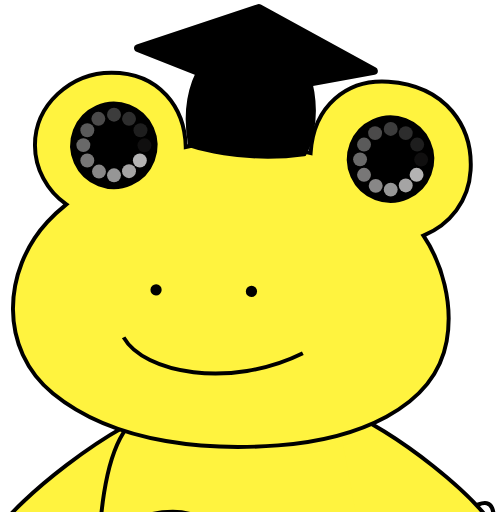
t = 0.00 s
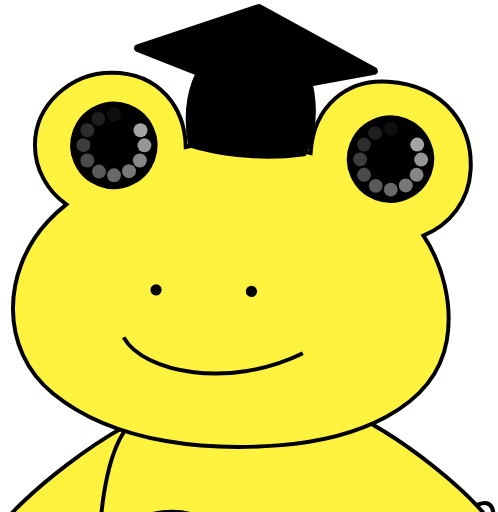
t = 0.25 s
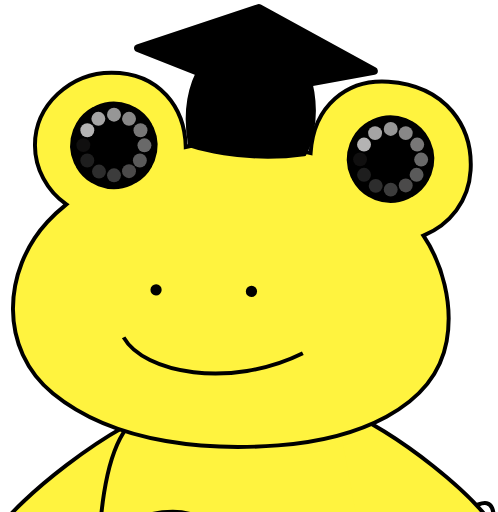
t = 0.50 s
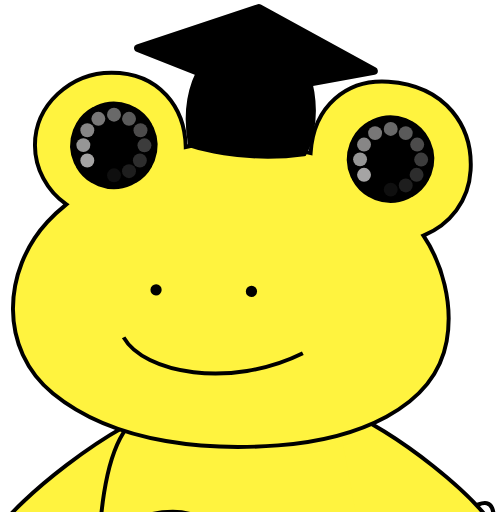
t = 0.75 s

The animated SVG that drew these frames (rendered in a browser with its animation timeline set to each time). Animation: 24 SMIL elements (animate=24); one cycle of 1.00 s, repeats indefinitely.

<?xml version="1.0" encoding="utf-8"?>
<!-- Generator: Adobe Illustrator 16.0.0, SVG Export Plug-In . SVG Version: 6.00 Build 0)  -->
<!DOCTYPE svg PUBLIC "-//W3C//DTD SVG 1.1//EN" "http://www.w3.org/Graphics/SVG/1.1/DTD/svg11.dtd">
<svg version="1.1" xmlns="http://www.w3.org/2000/svg" xmlns:xlink="http://www.w3.org/1999/xlink" x="0px" y="0px"
	 width="628.085px" height="645.23px" viewBox="0 0 628.085 645.23" enable-background="new 0 0 628.085 645.23"
	 xml:space="preserve">
<g id="はす">
	<g>
		<path fill="#FFFFFF" stroke="#000000" stroke-width="5.2511" d="M409.054,943.852c11.26,9.578,105.462-9.168,170.417-118.619
			c34.832-58.691,50.506-161.67,41.13-184.688c-11.493-28.259-77.513,44.179-101.561,78.723
			c-29.072,41.735-63.573,79.803-80.411,96.825c-22.502,22.746-49.29,40.201-59.202,48.248"/>
		<path fill="none" stroke="#000000" stroke-width="5.3992" d="M493.494,819.225c5.09-37.744,14.998-54.521,12.787-83.971"/>
		<path fill="none" stroke="#000000" stroke-width="5.2511" d="M542.38,756.412c8.501-33.143,10.966-53.716,19.447-87.86"/>
		<path fill="none" stroke="#000000" stroke-width="5.2511" d="M486.031,869.232c35.157-0.947,50.909-20.635,80.735-24.225"/>
		<path fill="none" stroke="#000000" stroke-width="5.2511" d="M525.684,816.592c29.789-4.598,51.789-23.83,72.719-31.906"/>
		<path fill="none" stroke="#000000" stroke-width="5.2511" d="M551.925,758.926c37.627-17.953,45.706-41.133,68.899-64.801"/>
		<path fill="none" stroke="#000000" stroke-width="5.3992" d="M432.48,858.543c17.33-32.594,25.11-39.371,32.926-67.531"/>
		<path fill="none" stroke="#000000" stroke-width="5.2511" d="M446.495,915.17c28.247-9.186,40.001-6.338,76.325-20.033"/>
		<g>
			<path fill="#FFF33F" d="M319.123,796.51l4.896-1.018c9.967,47.967,32.394,72.287,66.657,72.287c0.002,0,0.004,0,0.006,0
				c48.624-0.004,108.562-50.123,125.729-75.873c8.772-13.158,16.671-24.184,22.843-31.883
				c9.099-11.354,11.785-12.303,13.588-12.303c1.156,0,2.196,0.586,2.782,1.57c1.042,1.75,2.981,5.008-18.043,43.783
				c-2.151,3.967-4.258,8.027-6.489,12.328c-20.988,40.457-49.732,95.863-171.809,168.109l-3.01,1.781L319.123,796.51z"/>
			<g>
				<path d="M552.841,750.221c2.96,0.002-1.782,12.748-17.459,41.662c-23.035,42.48-43.331,100.15-177.373,179.479l-36.438-175.359
					c11.493,55.309,38.487,74.277,69.111,74.277c50.525,0,110.921-51.656,127.809-76.986
					C536.57,766.174,549.529,750.217,552.841,750.221 M552.845,745.221h-0.002h-0.002c-2.696,0-5.727,0.996-15.54,13.24
					c-6.215,7.754-14.159,18.84-22.971,32.059c-16.917,25.373-75.893,74.76-123.648,74.76c-32.918,0-54.523-23.65-64.215-70.295
					l-9.791,2.035l36.438,175.359l1.423,6.848l6.019-3.563c54.339-32.158,94.949-63.576,124.149-96.047
					c25.292-28.127,37.678-52,48.605-73.064c2.225-4.289,4.327-8.34,6.467-12.287c6.869-12.668,11.937-22.775,15.06-30.039
					c4.437-10.316,4.455-13.656,2.935-16.213C556.732,746.266,554.891,745.221,552.845,745.221L552.845,745.221z"/>
			</g>
		</g>
	</g>
	<path fill="#FFF33F" stroke="#000000" stroke-width="5" d="M124.364,818.951C103.155,977.66,99.077,948.5,70,972.877
		c-17.367,14.559-29.642,56.15,6.575,73.412c39.425,18.787,120.61,19.463,152.064-6.91c31.453-26.367,56.877-135.65,52.046-246.488"
		/>
	<path fill="#FFF33F" stroke="#000000" stroke-width="5" d="M215.968,512.869C134.337,534.792,17.04,636.498,1.189,664.121
		c-27.603,48.053,110.941,21.047,165.928,3.41"/>
	<path fill="#FFF33F" stroke="#000000" stroke-width="5" d="M432.447,533.13c13.414,19.336,15.091,46.4,24.617,76.299
		c11.426,35.915,50.928,256.51,37.021,318.276c-10.167,45.156-151.782,54.584-205.543,58.736
		c-42.796,3.305-85.831-13.506-118.772-53.807c-45-55.055-52.771-138.641-47.985-210.177c4-59.78,7.621-135.229,33.674-176.578
		c30.257-48.013,91.208-60.721,139.916-60.515C340.687,485.556,402.935,490.572,432.447,533.13z"/>
	<path fill="#FFF33F" stroke="#000000" stroke-width="5" d="M423.332,511.683c85.654,37.18,175.066,113.662,200.535,154.068
		c32.744,51.955-134.723,8.08-172.321-3.703"/>
	<g>
		<path fill="#FFF33F" stroke="#000000" stroke-width="5" d="M489.81,102.772c-51.719-3.598-94.448,29.893-98.087,90.116
			c-42.554-10.295-74.898-14.248-124.007-12.373c-10.2,0.389-21.495,1.977-33.452,4.591c-0.974-49.543-33.094-93.712-93.608-93.712
			c-51.92,0-96.578,40.92-96.578,91.399c0,29.405,15.005,57.647,39.582,74.762c-8.821,7.134-16.86,14.537-23.837,22.11
			c-56.498,61.321-61.739,160.188,7,216.326c81.232,66.342,203.757,71.697,283.907,65.455
			c96.671-7.529,196.963-45.268,212.593-131.287c8.625-47.47-6.01-98.762-29.279-133.163c33.603-14.205,57.194-43.472,59.479-82.3
			C596.732,160.166,563.172,107.876,489.81,102.772z"/>
		<g>
			<path stroke="#000000" stroke-width="5" d="M540.549,178.98c11.843,26.522-0.063,57.629-26.58,69.468
				c-26.534,11.838-57.625-0.059-69.47-26.577c-11.848-26.527,0.064-57.638,26.583-69.477
				C497.613,140.554,528.706,152.459,540.549,178.98z"/>
			<path display="none" fill="#FFFFFF" stroke="#FFFFFF" stroke-width="5" d="M528.202,182.826
				c3.602,8.059-0.021,17.523-8.084,21.116c-8.064,3.6-17.52-0.019-21.123-8.08c-3.595-8.068,0.033-17.526,8.082-21.119
				C515.147,171.138,524.609,174.753,528.202,182.826z"/>
		</g>
		<g>
			<path stroke="#000000" stroke-width="5" d="M191.627,161.59c11.843,26.522-0.063,57.629-26.58,69.468
				c-26.534,11.838-57.625-0.059-69.47-26.577c-11.848-26.527,0.064-57.638,26.583-69.477
				C148.691,123.164,179.784,135.069,191.627,161.59z"/>
			<path display="none" fill="#FFFFFF" stroke="#FFFFFF" stroke-width="5" d="M179.28,165.436
				c3.602,8.059-0.021,17.523-8.084,21.116c-8.064,3.6-17.52-0.019-21.123-8.08c-3.595-8.068,0.033-17.526,8.082-21.119
				C166.226,153.748,175.688,157.363,179.28,165.436z"/>
		</g>
		<path stroke="#000000" stroke-width="5" d="M201.421,365.547c-0.08,2.56-2.203,4.574-4.736,4.494
			c-2.532-0.079-4.524-2.22-4.442-4.781c0.082-2.561,2.202-4.573,4.736-4.489C199.513,360.847,201.502,362.986,201.421,365.547z"/>
		<path stroke="#000000" stroke-width="5" d="M321.729,367.356c-0.083,2.562-2.205,4.573-4.738,4.493
			c-2.532-0.076-4.523-2.218-4.442-4.78c0.081-2.56,2.199-4.569,4.734-4.49C319.816,362.658,321.808,364.798,321.729,367.356z"/>
		<path fill="none" stroke="#000000" stroke-width="5" d="M155.911,425.265c25.527,45.147,134.418,65.245,226.02,19.998"/>
	</g>
	<g>
		<path fill="#FFFFFF" stroke="#000000" stroke-width="5" d="M338.471,849.803c5.509,70.348-2.321,101.447-8.403,132.529
			c-95.71,20.863-183.095-19.395-198.741-129.672c-19.95-140.611,6.154-207.43,86.625-207.43
			C279.286,645.23,327.371,708.062,338.471,849.803z"/>
		<path fill="#FFF33F" stroke="#000000" stroke-width="5" d="M165.981,833.961c0,0-3.373-49.621,36.917-58.078l5.488,49.295
			l3.293-49.295c0,0,45.862,0.748,55.019,51.406c8.645,47.834-43.484,12.752-48.981,19.475
			c-5.499,6.725,16.581,59.619,11.085,61.205c-5.498,1.582-13.479,0.18-16.574-3.377c-3.093-3.559-5.867-51.504-8.781-57.828
			C198.099,835.145,167.703,849.377,165.981,833.961z"/>
	</g>
	<path fill="#FFF33F" stroke="#000000" stroke-width="5" d="M339.428,923.393c-8.842,85.75-15.611,71.57-42.68,98.158
		c-16.167,15.881-25.132,58.311,12.33,72.668c40.781,15.627,121.768,9.912,151.049-18.852
		c29.281-28.762,46.028-139.707,32.491-249.82"/>
	<path fill="none" stroke="#FFFFFF" stroke-width="12.6911" d="M416.951,188.865"/>
	<path fill="none" stroke="#FFFFFF" stroke-width="9.0119" d="M461.089-314.607"/>
	<path stroke="#000000" stroke-width="7.3015" d="M240.871,182.266c0,0,63.986,21.829,142.302,10.808
		c0,0,23.154-40.276,3.86-101.183c0,0-53.545-40.77-126.867-15.228C260.166,76.663,228.088,112.267,240.871,182.266z"/>
	<polygon stroke="#000000" stroke-width="9.6606" stroke-linecap="round" stroke-linejoin="round" points="326.614,9.666 
		173.94,60.504 317.569,117.237 471.69,89.239 	"/>
</g>
<g id="レイヤー_2">
	<g id="右目アニメ">
		<circle fill="#B4B3B3" cx="182.168" cy="183.013" r="8.787">
			<animate attributeName="opacity" attributeType="XML" from="1" to="0" dur="1s" repeatCount="indefinite" begin="-0.915s" fill="freeze" />
		</circle>
		<circle fill="#B4B3B3" cx="177.172" cy="164.08" r="8.787">
			<animate attributeName="opacity" attributeType="XML" from="1" to="0" dur="1s" repeatCount="indefinite" begin="-0.832s" fill="freeze" />
		</circle>
		<circle fill="#B4B3B3" cx="162.71" cy="149.617" r="8.787">
			  <animate attributeName="opacity" attributeType="XML" from="1" to="0" dur="1s" repeatCount="indefinite" begin="-0.749s" fill="freeze" />
		</circle>
		<circle fill="#B4B3B3" cx="143.777" cy="144.358" r="8.787">
			  <animate attributeName="opacity" attributeType="XML" from="1" to="0" dur="1s" repeatCount="indefinite" begin="-0.666s" fill="freeze" />
		</circle>
		<circle fill="#B4B3B3" cx="124.055" cy="149.617" r="8.787">
			<animate attributeName="opacity" attributeType="XML" from="1" to="0" dur="1s" repeatCount="indefinite" begin="-0.583s" fill="freeze" />
		</circle>
		<circle fill="#B4B3B3" cx="110.119" cy="164.08" r="8.787">
			  <animate attributeName="opacity" attributeType="XML" from="1" to="0" dur="1s" repeatCount="indefinite" begin="-0.5s" fill="freeze" />
		</circle>
		<circle fill="#B4B3B3" cx="105.123" cy="182.75" r="8.787">
			  <animate attributeName="opacity" attributeType="XML" from="1" to="0" dur="1s" repeatCount="indefinite" begin="-0.415s" fill="freeze" />
		</circle>
		<circle fill="#B4B3B3" cx="110.119" cy="202.208" r="8.787">
			  <animate attributeName="opacity" attributeType="XML" from="1" to="0" dur="1s" repeatCount="indefinite" begin="-0.332s" fill="freeze" />
		</circle>
		<circle fill="#B4B3B3" cx="124.844" cy="216.145" r="8.787">
			  <animate attributeName="opacity" attributeType="XML" from="1" to="0" dur="1s" repeatCount="indefinite" begin="-0.249s" fill="freeze" />
		</circle>
		<circle fill="#B4B3B3" cx="143.777" cy="220.878" r="8.787">
			  <animate attributeName="opacity" attributeType="XML" from="1" to="0" dur="1s" repeatCount="indefinite" begin="-0.166s" fill="freeze" />
		</circle>
		<circle fill="#B4B3B3" cx="162.71" cy="215.619" r="8.787">
			  <animate attributeName="opacity" attributeType="XML" from="1" to="0" dur="1s" repeatCount="indefinite" begin="-0.083s" fill="freeze" />
		</circle>
		<circle fill="#B4B3B3" cx="176.383" cy="202.208" r="8.787">
			  <animate attributeName="opacity" attributeType="XML" from="1" to="0" dur="1s" repeatCount="indefinite" begin="0s" fill="freeze" />
		</circle>
	</g>
	<g id="左目アニメ">
		<circle fill="#B4B3B3" cx="531.168" cy="201.013" r="8.787">
			<animate attributeName="opacity" attributeType="XML" from="1" to="0" dur="1s" repeatCount="indefinite" begin="-0.915s" fill="freeze" />
		</circle>
		<circle fill="#B4B3B3" cx="526.172" cy="182.08" r="8.787">
			<animate attributeName="opacity" attributeType="XML" from="1" to="0" dur="1s" repeatCount="indefinite" begin="-0.832s" fill="freeze" />
		</circle>
		<circle fill="#B4B3B3" cx="511.71" cy="167.617" r="8.787">
			  <animate attributeName="opacity" attributeType="XML" from="1" to="0" dur="1s" repeatCount="indefinite" begin="-0.749s" fill="freeze" />
		</circle>
		<circle fill="#B4B3B3" cx="492.777" cy="162.358" r="8.787">
			  <animate attributeName="opacity" attributeType="XML" from="1" to="0" dur="1s" repeatCount="indefinite" begin="-0.666s" fill="freeze" />
		</circle>
		<circle fill="#B4B3B3" cx="473.055" cy="167.617" r="8.787">
			<animate attributeName="opacity" attributeType="XML" from="1" to="0" dur="1s" repeatCount="indefinite" begin="-0.583s" fill="freeze" />
		</circle>
		<circle fill="#B4B3B3" cx="459.119" cy="182.08" r="8.787">
			  <animate attributeName="opacity" attributeType="XML" from="1" to="0" dur="1s" repeatCount="indefinite" begin="-0.5s" fill="freeze" />
		</circle>
		<circle fill="#B4B3B3" cx="454.123" cy="200.75" r="8.787">
			  <animate attributeName="opacity" attributeType="XML" from="1" to="0" dur="1s" repeatCount="indefinite" begin="-0.415s" fill="freeze" />
		</circle>
		<circle fill="#B4B3B3" cx="459.119" cy="220.208" r="8.787">
			  <animate attributeName="opacity" attributeType="XML" from="1" to="0" dur="1s" repeatCount="indefinite" begin="-0.332s" fill="freeze" />
		</circle>
		<circle fill="#B4B3B3" cx="473.844" cy="234.145" r="8.787">
			  <animate attributeName="opacity" attributeType="XML" from="1" to="0" dur="1s" repeatCount="indefinite" begin="-0.249s" fill="freeze" />
		</circle>
		<circle fill="#B4B3B3" cx="492.777" cy="238.878" r="8.787">
			  <animate attributeName="opacity" attributeType="XML" from="1" to="0" dur="1s" repeatCount="indefinite" begin="-0.166s" fill="freeze" />
		</circle>
		<circle fill="#B4B3B3" cx="511.71" cy="233.619" r="8.787">
			  <animate attributeName="opacity" attributeType="XML" from="1" to="0" dur="1s" repeatCount="indefinite" begin="-0.083s" fill="freeze" />
		</circle>
		<circle fill="#B4B3B3" cx="525.383" cy="220.208" r="8.787">
			  <animate attributeName="opacity" attributeType="XML" from="1" to="0" dur="1s" repeatCount="indefinite" begin="0s" fill="freeze" />
		</circle>
	</g>
</g>
</svg>
